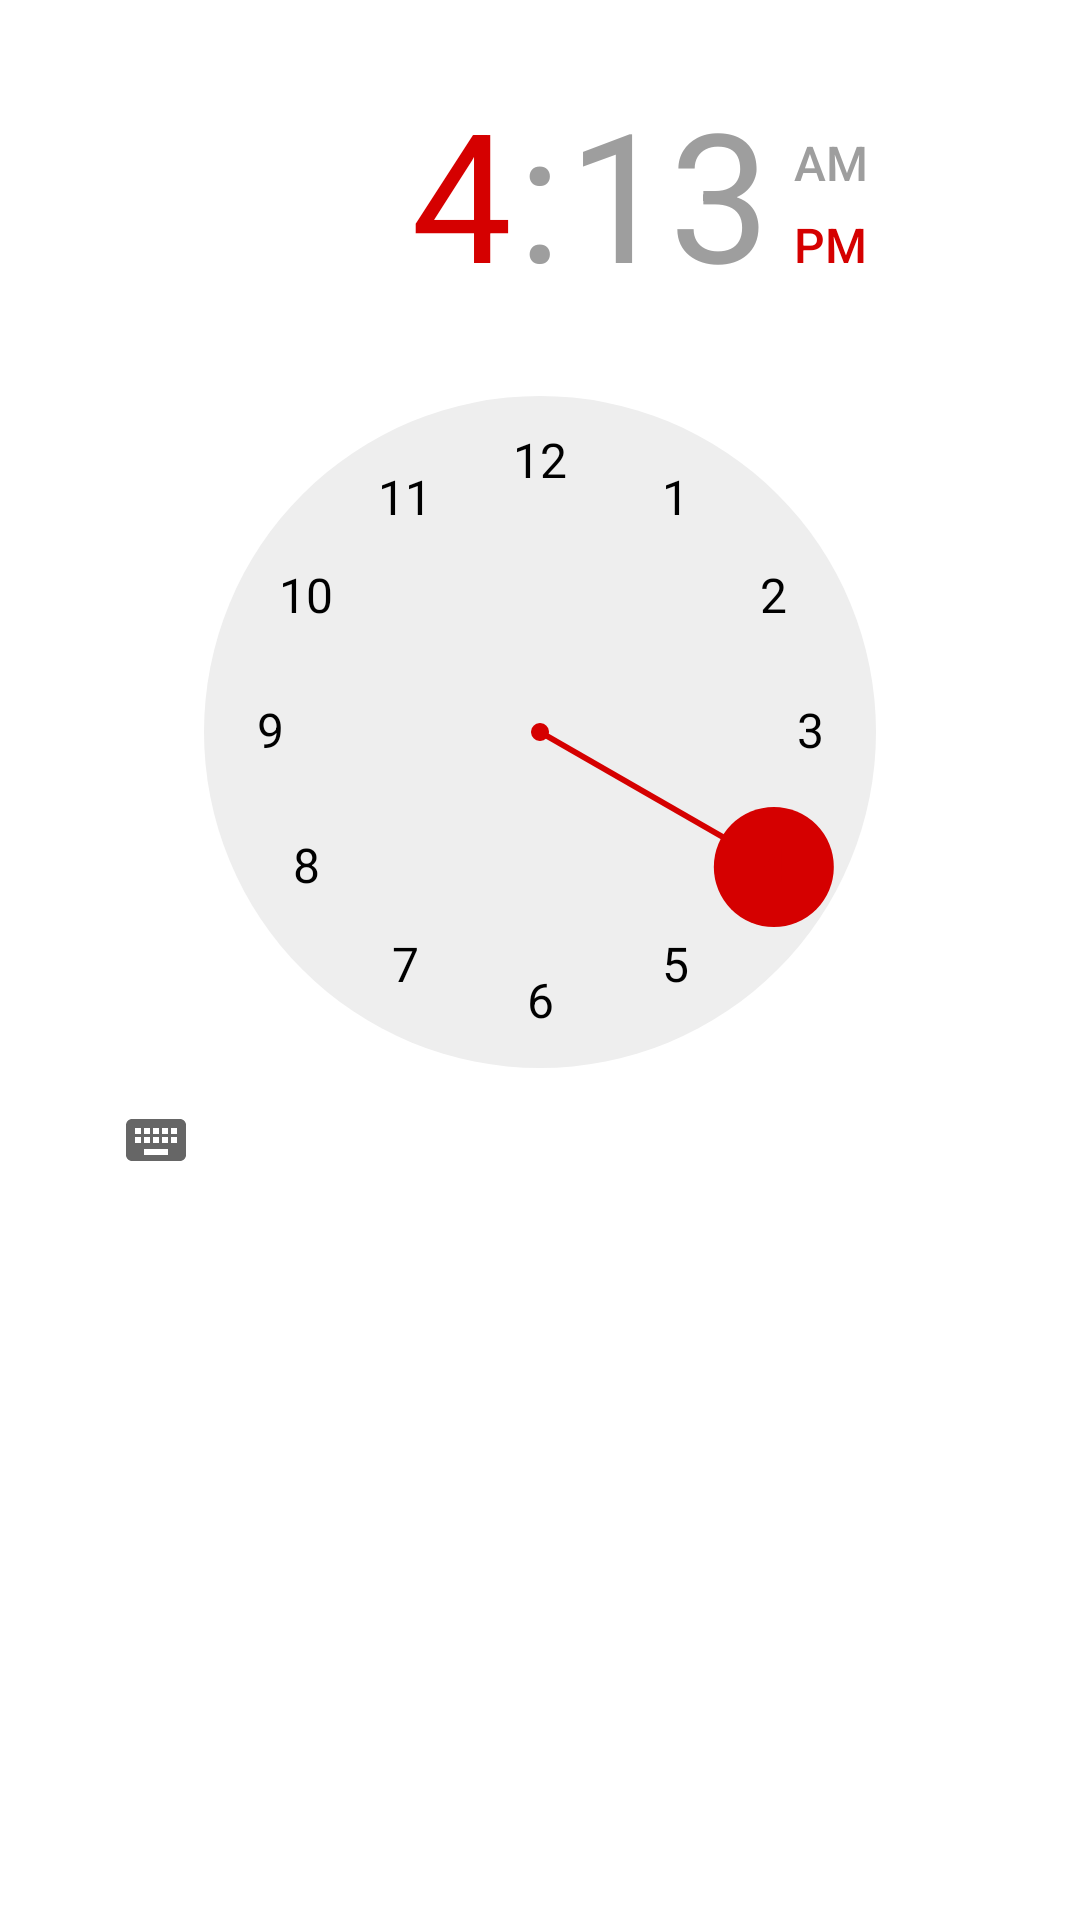

Here is an Android app screen rendered from its layout file. Give the layout XML and the strings, colors and styles it references.
<!-- AndroidManifest.xml: application theme AppTheme -->
<!-- res/layout/fragment_booking_time.xml -->
<?xml version="1.0" encoding="utf-8"?>
<FrameLayout xmlns:android="http://schemas.android.com/apk/res/android"
    xmlns:tools="http://schemas.android.com/tools"
    android:layout_width="match_parent"
    android:layout_height="match_parent"
    android:padding="16dp"
    tools:context=".FragmentBookingTime">

    <TimePicker
        android:id="@+id/timePickerBooking"
        android:layout_width="match_parent"
        android:layout_height="match_parent"
        android:headerBackground="@android:color/transparent" />

</FrameLayout>
<!-- resources referenced by this layout -->
<resources>
  <style name="AppTheme" parent="Theme.AppCompat.Light.NoActionBar">
          <item name="colorPrimary">@color/colorPrimary</item>
          <item name="colorPrimaryDark">@color/colorPrimaryDark</item>
          <item name="colorAccent">@color/colorAccent</item>
          <item name="android:textColor">@android:color/black</item>
          <item name="android:textColorPrimary">@android:color/black</item>
          <item name="android:textColorPrimaryInverse">@color/colorAccent</item>
          <item name="android:textColorSecondaryInverse">@color/colorLightGrey</item>
          <item name="android:windowBackground">@android:color/white</item>
          <item name="android:windowLightStatusBar" tools:targetApi="m">true</item>
      </style>
  <color name="colorPrimary">@android:color/white</color>
  <color name="colorPrimaryDark">@android:color/white</color>
  <color name="colorAccent">#d50000</color>
  <color name="colorLightGrey">#9e9e9e</color>
</resources>
